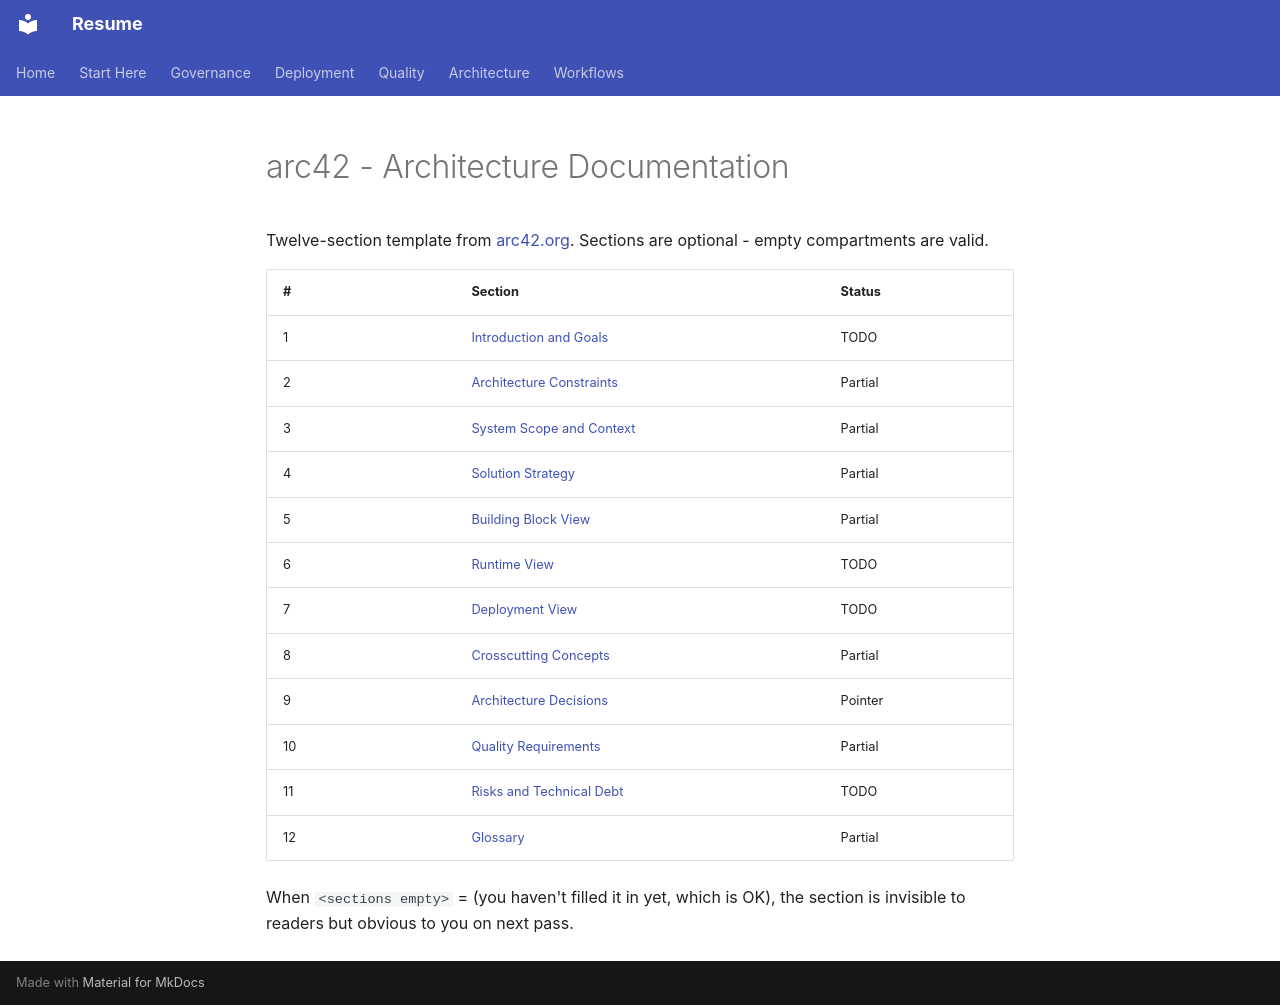

repository: Zestraxz/CH-Resume · page: architecture/arc42/index.html · generator: mkdocs

# arc42 - Architecture Documentation

Twelve-section template from [arc42.org](https://arc42.org). Sections are optional - empty compartments are valid.

| # | Section | Status |
|---|---|---|
| 1 | [Introduction and Goals](01-introduction-and-goals.md) | TODO |
| 2 | [Architecture Constraints](02-architecture-constraints.md) | Partial |
| 3 | [System Scope and Context](03-system-scope-and-context.md) | Partial |
| 4 | [Solution Strategy](04-solution-strategy.md) | Partial |
| 5 | [Building Block View](05-building-block-view.md) | Partial |
| 6 | [Runtime View](06-runtime-view.md) | TODO |
| 7 | [Deployment View](07-deployment-view.md) | TODO |
| 8 | [Crosscutting Concepts](08-crosscutting-concepts.md) | Partial |
| 9 | [Architecture Decisions](09-architecture-decisions.md) | Pointer |
| 10 | [Quality Requirements](10-quality-requirements.md) | Partial |
| 11 | [Risks and Technical Debt](11-risks-and-technical-debt.md) | TODO |
| 12 | [Glossary](12-glossary.md) | Partial |

When `<sections empty>` = (you haven't filled it in yet, which is OK), the section is invisible to readers but obvious to you on next pass.
